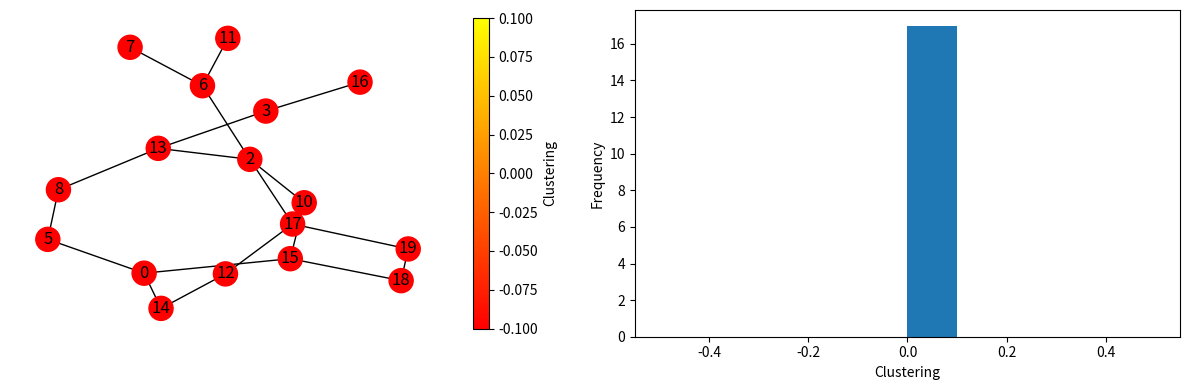

Write Python code to recreate this figure.
import pandas as pd
import networkx as nx
import matplotlib.pyplot as plt
from matplotlib.cm import ScalarMappable
import networkx as nx


g = nx.erdos_renyi_graph(20, 0.1, seed=None, directed=False)
gc = g.subgraph(max(nx.connected_components(g)))
lcc = nx.clustering(gc)

cmap = plt.get_cmap('autumn')
norm = plt.Normalize(0, max(lcc.values()))
node_colors = [cmap(norm(lcc[node])) for node in gc.nodes]

fig, (ax1, ax2) = plt.subplots(ncols=2, figsize=(12, 4))
nx.draw_spring(gc, node_color=node_colors, with_labels=True, ax=ax1)
fig.colorbar(ScalarMappable(cmap=cmap, norm=norm), label='Clustering', shrink=0.95, ax=ax1)

ax2.hist(lcc.values(), bins=10)
ax2.set_xlabel('Clustering')
ax2.set_ylabel('Frequency')

plt.tight_layout()
plt.show()
